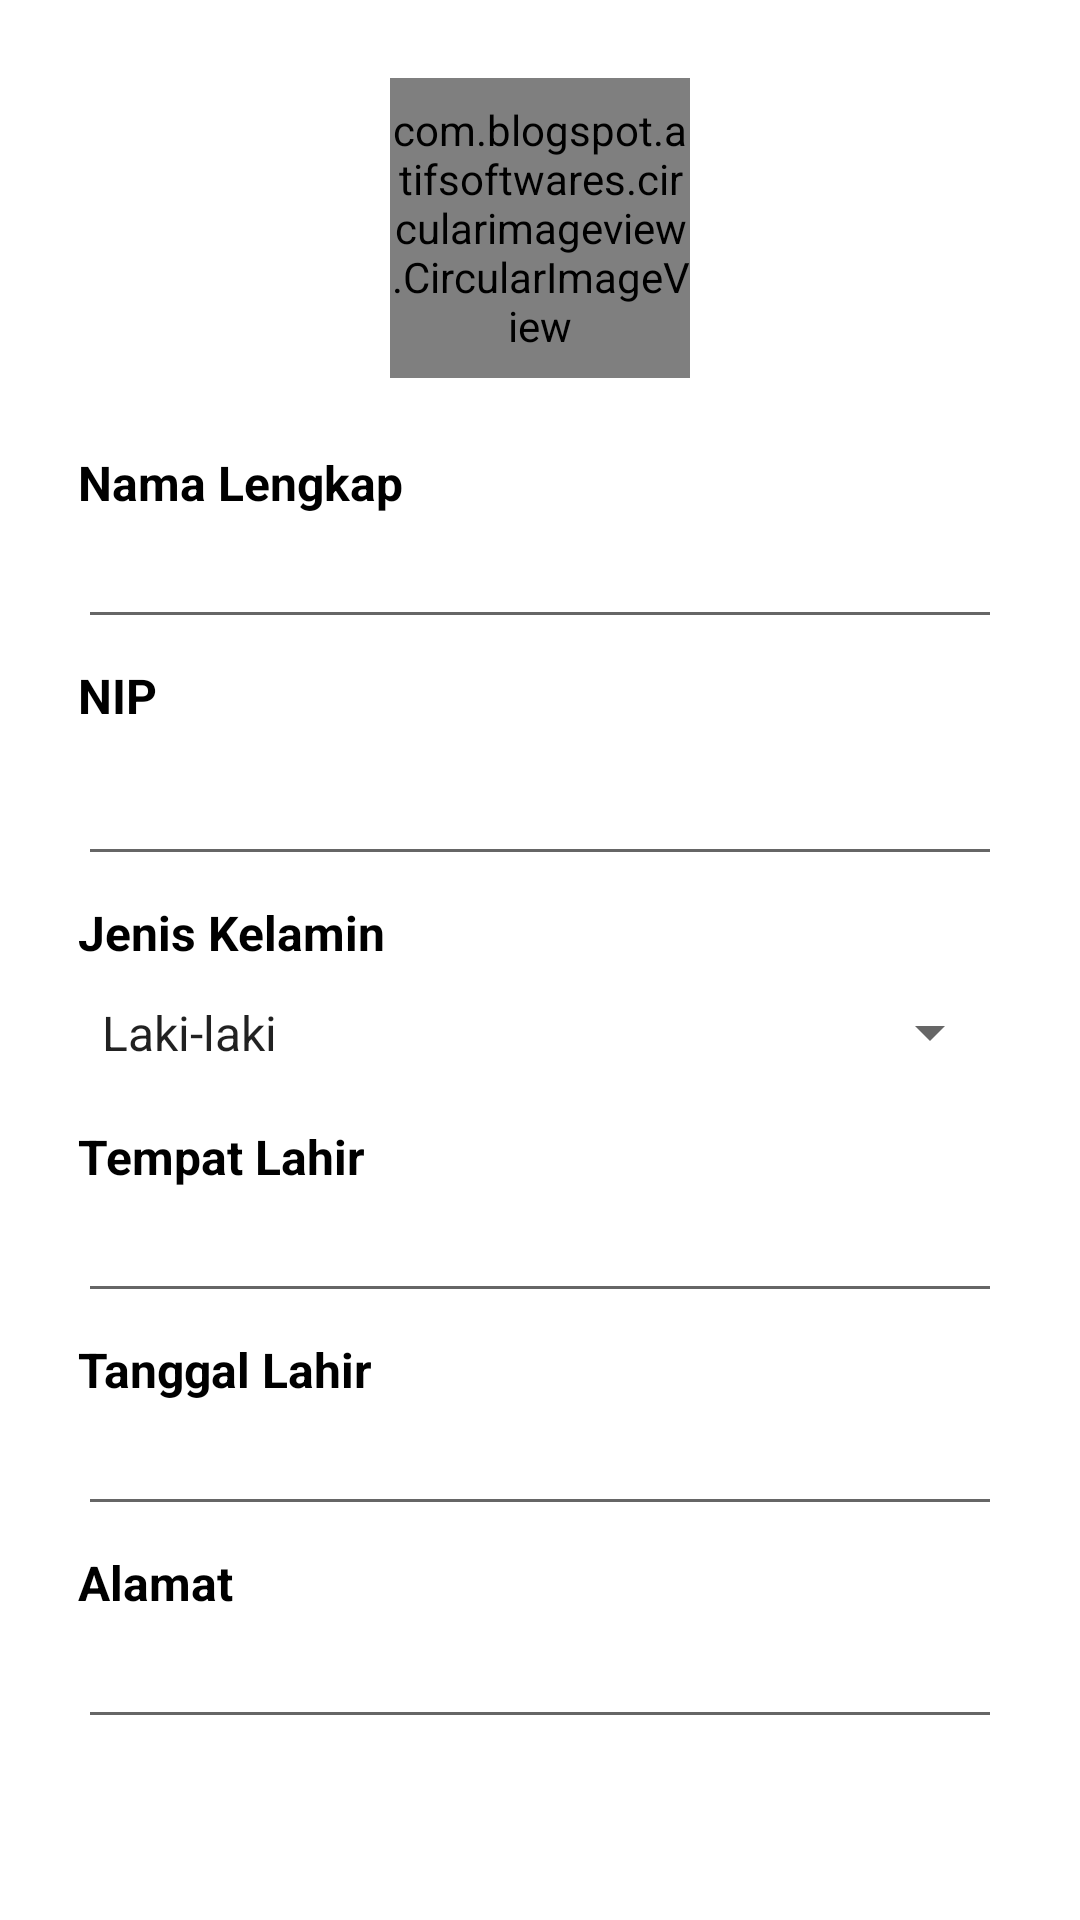

Write the Android layout XML for this screen, with the resource values it uses.
<!-- AndroidManifest.xml: application theme AppTheme -->
<!-- res/layout/activity_add.xml -->
<?xml version="1.0" encoding="utf-8"?>
<LinearLayout
    xmlns:android="http://schemas.android.com/apk/res/android"
    xmlns:app="http://schemas.android.com/apk/res-auto"
    xmlns:tools="http://schemas.android.com/tools"
    android:layout_width="match_parent"
    android:layout_height="match_parent"
    android:orientation="vertical"
    android:padding="16dp">

    <ScrollView
        android:layout_width="match_parent"
        android:layout_height="wrap_content">

        <LinearLayout
            android:layout_width="match_parent"
            android:layout_height="wrap_content"
            android:orientation="vertical"
            android:layout_margin="10dp">

            <com.blogspot.atifsoftwares.circularimageview.CircularImageView
                android:id="@+id/image_profile"
                android:layout_width="100dp"
                android:layout_height="100dp"
                android:layout_gravity="center"
                app:c_border="true"
                app:c_border_width="2dp"
                app:c_border_color="@color/colorGrey"
                android:layout_marginBottom="16dp"
                android:src="@drawable/ic_person_black_24dp">
            </com.blogspot.atifsoftwares.circularimageview.CircularImageView>

            <Space
                android:layout_width="match_parent"
                android:layout_height="8dp" />

            <TextView
                android:layout_width="wrap_content"
                android:layout_height="wrap_content"
                android:text="Nama Lengkap"
                android:textColor="@color/black"
                android:textSize="16sp"
                android:textStyle="bold" />
            <EditText
                android:id="@+id/txNama_Add"
                android:layout_width="match_parent"
                android:layout_height="wrap_content"
                android:inputType="textCapSentences"/>

            <Space
                android:layout_width="match_parent"
                android:layout_height="8dp" />

            <TextView
                android:layout_width="wrap_content"
                android:layout_height="wrap_content"
                android:text="NIP"
                android:textColor="@color/black"
                android:textSize="16sp"
                android:textStyle="bold" />
            <EditText
                android:id="@+id/txID_Add"
                android:layout_width="match_parent"
                android:layout_height="wrap_content"
                android:visibility="gone"/>

            <Space
                android:layout_width="match_parent"
                android:layout_height="8dp" />

            <EditText
                android:id="@+id/txNomor_Add"
                android:layout_width="match_parent"
                android:layout_height="wrap_content"
                android:inputType="number"/>

            <Space
                android:layout_width="match_parent"
                android:layout_height="8dp" />

            <TextView
                android:layout_width="wrap_content"
                android:layout_height="wrap_content"
                android:text="Jenis Kelamin"
                android:textColor="@color/black"
                android:textSize="16sp"
                android:textStyle="bold" />
            <Spinner
                android:id="@+id/spJK_Add"
                android:layout_width="match_parent"
                android:layout_height="45dp"
                android:entries="@array/jenis_kelamin" />

            <Space
                android:layout_width="match_parent"
                android:layout_height="8dp" />

            <TextView
                android:layout_width="wrap_content"
                android:layout_height="wrap_content"
                android:text="Tempat Lahir"
                android:textColor="@color/black"
                android:textSize="16sp"
                android:textStyle="bold" />
            <EditText
                android:id="@+id/txTempatLahir_Add"
                android:layout_width="match_parent"
                android:layout_height="wrap_content"
                android:inputType="textCapSentences"/>

            <Space
                android:layout_width="match_parent"
                android:layout_height="8dp" />

            <TextView
                android:layout_width="wrap_content"
                android:layout_height="wrap_content"
                android:text="Tanggal Lahir"
                android:textColor="@color/black"
                android:textSize="16sp"
                android:textStyle="bold" />
            <EditText
                android:id="@+id/txTglLahir_Add"
                android:layout_width="match_parent"
                android:layout_height="wrap_content"
                android:inputType="date"
                android:focusable="false"/>

            <Space
                android:layout_width="match_parent"
                android:layout_height="8dp" />

            <TextView
                android:layout_width="wrap_content"
                android:layout_height="wrap_content"
                android:text="Alamat"
                android:textColor="@color/black"
                android:textSize="16sp"
                android:textStyle="bold" />
            <EditText
                android:id="@+id/txAlamat_Add"
                android:layout_width="match_parent"
                android:layout_height="wrap_content"
                android:inputType="textCapSentences"/>
        </LinearLayout>
    </ScrollView>
</LinearLayout>
<!-- resources referenced by this layout -->
<resources>
  <string-array name="jenis_kelamin">
          <item>Laki-laki</item>
          <item>Perempuan</item>
      </string-array>
  <color name="black">#FF000000</color>
  <color name="colorGrey">#C0B6B6</color>
</resources>
